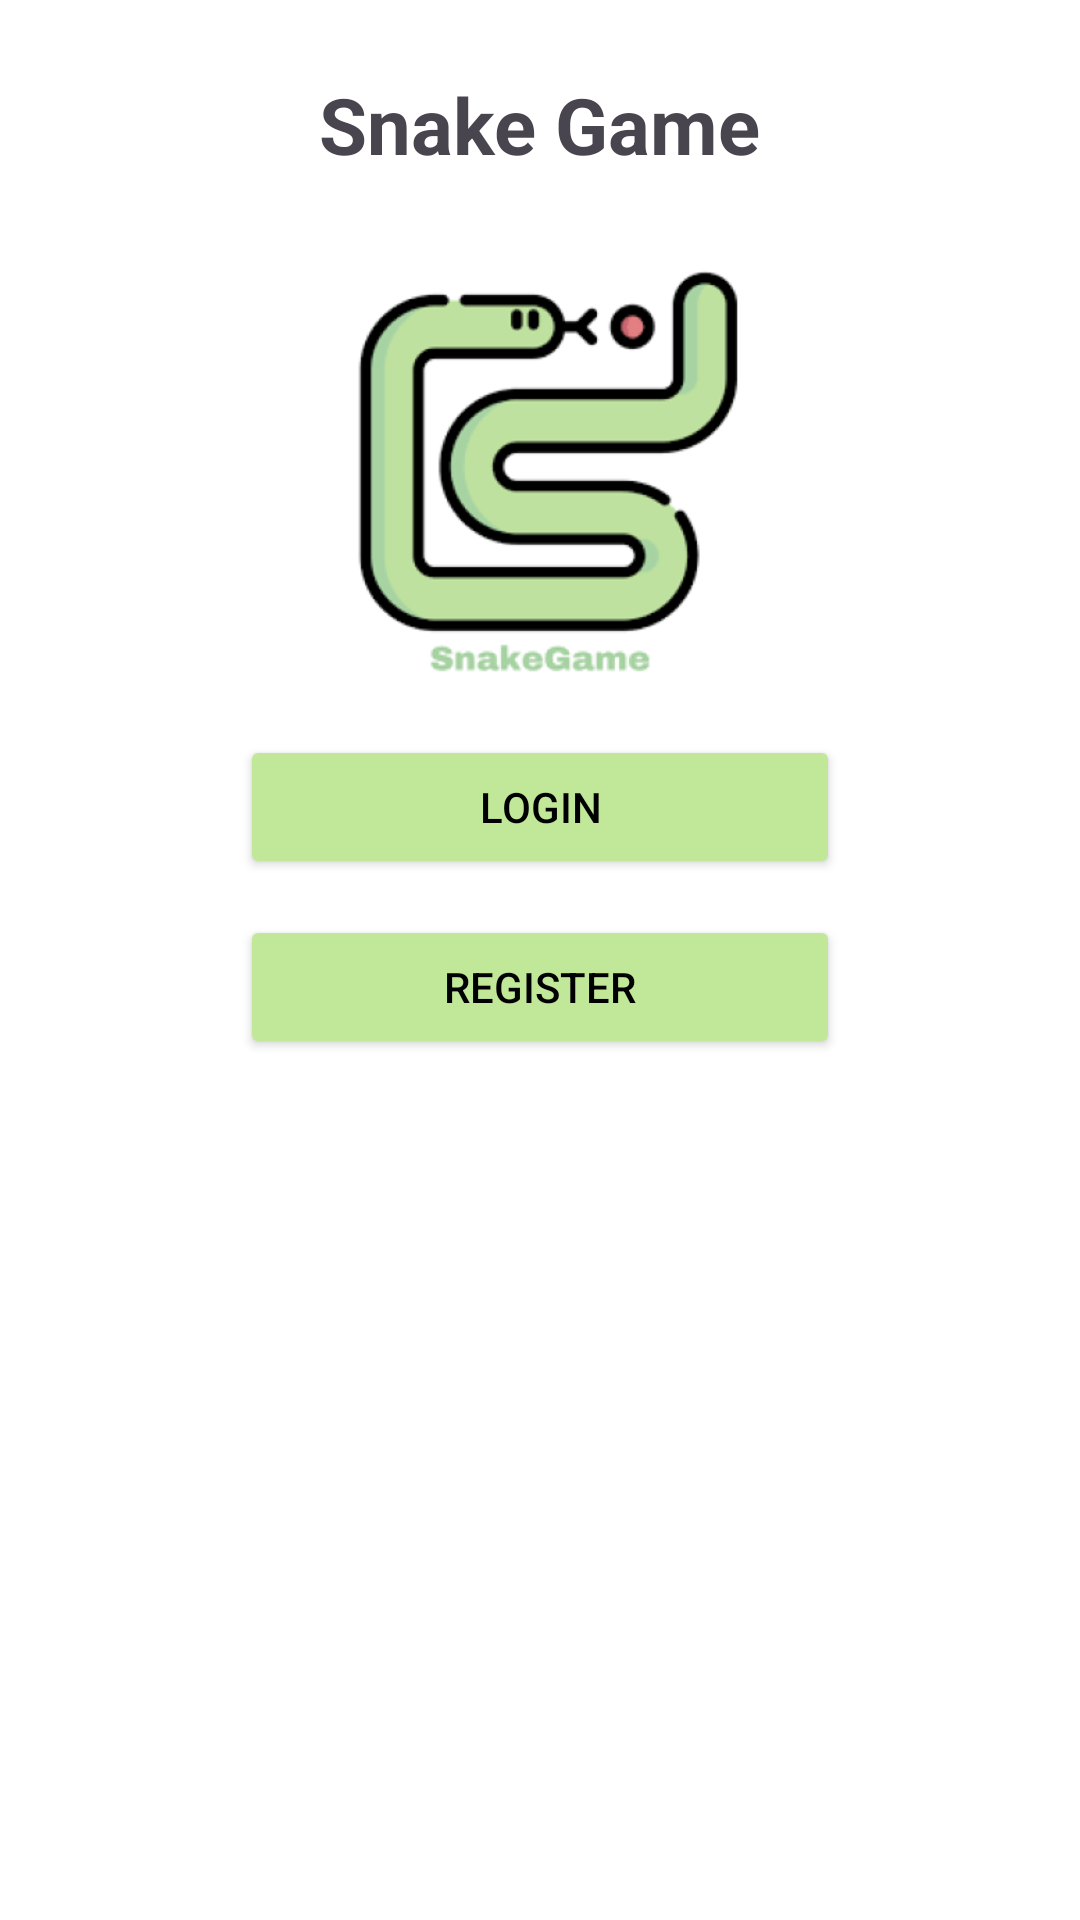

Produce the Android XML layout that renders to this screen, including the resource entries it uses.
<!-- AndroidManifest.xml: application theme Theme.Semester2IceTask1 -->
<!-- res/layout/activity_landing.xml -->
<?xml version="1.0" encoding="utf-8"?>
<LinearLayout xmlns:android="http://schemas.android.com/apk/res/android"
    xmlns:app="http://schemas.android.com/apk/res-auto"
    xmlns:tools="http://schemas.android.com/tools"
    android:id="@+id/main"
    android:layout_width="match_parent"
    android:layout_height="match_parent"
    android:gravity="center_horizontal"
    android:orientation="vertical"
    android:padding="24dp"
    android:background="@color/white"
    tools:context=".LandingActivity">

    <TextView
        android:layout_width="wrap_content"
        android:layout_height="wrap_content"
        android:text="@string/App_Title"
        android:textSize="26sp"
        android:textStyle="bold"
        android:layout_marginBottom="24dp" />

    <ImageView
        android:layout_width="150dp"
        android:layout_height="150dp"
        app:srcCompat ="@mipmap/app_logo_foreground"
        android:scaleType="centerCrop"
        android:layout_marginBottom="12dp" />

    <Button
        android:id="@+id/btnLogin"
        android:layout_width="200dp"
        android:layout_height="wrap_content"
        android:text="Login"
        android:textColor="@color/black"
        android:backgroundTint="@color/Lime"
        android:layout_marginBottom="12dp" />

    <Button
        android:id="@+id/btnRegister"
        android:layout_width="200dp"
        android:layout_height="wrap_content"
        android:text="Register"
        android:backgroundTint="@color/Lime"
        android:textColor="@color/black" />
</LinearLayout>
<!-- resources referenced by this layout -->
<resources>
  <color name="Lime">#C1E899</color>
  <color name="black">#FF000000</color>
  <color name="white">#FFFFFFFF</color>
  <!-- mipmap app_logo_foreground: webp bitmap (mipmap-hdpi, 6550 bytes) -->
  <string name="App_Title"> Snake Game</string>
  <style name="Theme.Semester2IceTask1" parent="Base.Theme.Semester2IceTask1" />
  <style name="Base.Theme.Semester2IceTask1" parent="Theme.Material3.DayNight.NoActionBar">
          
          
      </style>
</resources>
